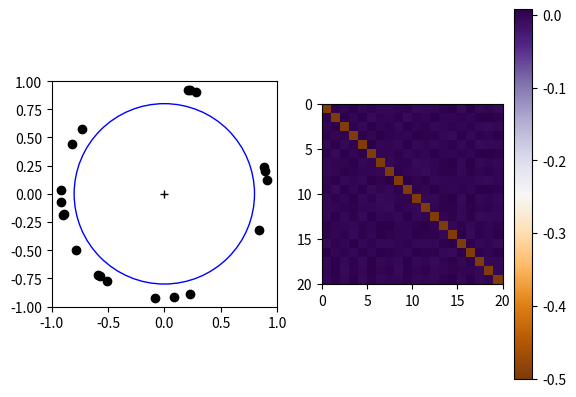
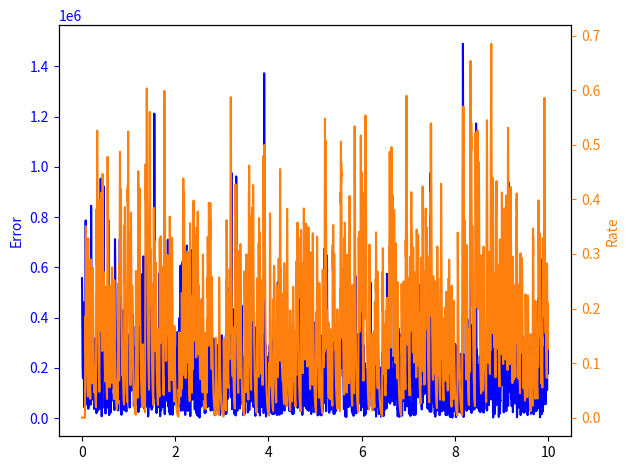
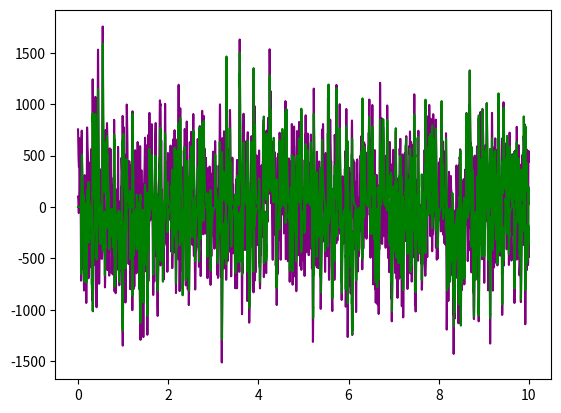
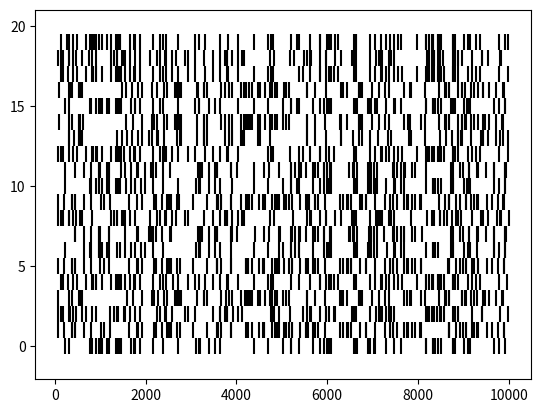
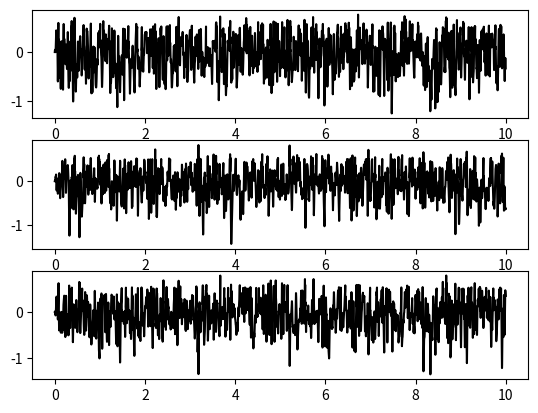

Here is the Python script that generated these plots, in order:
import numpy as np
import scipy.ndimage
import matplotlib.pyplot as plt
import math

N, M = 20, 2
lam = 50
S= 10
dt= 1e-3
Gam=round(S/dt)
F=np.zeros((N,M,Gam))
Om=np.zeros((N,N,Gam))
eF, eO= 1e-5, 1e-4
a, b= 0.21, 1.25
mu= 0.02
T= 0.5
sigi, nu= 2e3, 6
gam, om = 0.8, -0.5
sigv, sigt= 1e-3, 2e-2
F[:,:,0]=np.random.randn(N,M)
for n in range(N):
    L=np.linalg.norm(F[n,:,0])
    for i in range(M):
        F[n,i,0]=gam * F[n,i,0]/L
    #if F[n,0,0]>0: F[n,0,0]=-F[n,0,0]
Om[:,:,0]=om*np.identity(N)

V=np.zeros((N,Gam))
o=np.zeros((N,Gam))
r=np.zeros((N,Gam))
x0=sigi*np.random.randn(M,Gam)
x=scipy.ndimage.gaussian_filter1d(x0, sigma=nu, axis=1)
#x=np.fromfunction(lambda i, j: 700 * np.sin(j/100+i * np.pi/2), (M,Gam))
x2=np.zeros((M,Gam))
epv=sigv * np.random.randn(1,Gam)
ept=sigt * np.random.randn(1,Gam)
c=np.zeros((M,Gam))
xr=np.zeros((M,N,Gam))
rr=np.zeros((N,N,Gam))

for t in range(1,Gam):
    c[:,t-1]=(x[:,t]-x[:,t-1])+dt*lam * x[:,t-1]
    V[:,t]=(1-lam * dt) * V[:,t-1]+dt * F[:,:,t-1] @ c[:,t-1]+Om[:,:,t-1] @ o[:,t-1]+epv[0,t]
    n=np.argmax(V[:,t]-T-ept[0,t])
    F[:,:,t]=F[:,:,t-1]
    Om[:,:,t]=Om[:,:,t-1]
    if V[n,t]>T:
        o[n,t]=1
        F[n,:,t]=F[n,:,t-1]+eF * (a*x[:,t-1]-F[n,:,t-1])
        Om[:,n,t]=Om[:,n,t-1]-eO * (b * (V[:,t-1]+mu * r[:,t-1])+Om[:,n,t-1])
        Om[n,n,t]=Om[n,n,t-1]-eO*mu
    r[:,t]=(1-lam * dt) * r[:,t-1]+o[:,t-1]
    xr[:,:,t]=np.outer(x[:,t],r[:,t])
    rr[:,:,t]=np.outer(r[:,t],r[:,t])


D = np.mean(xr, axis=2) @ np.linalg.inv(np.mean(rr, axis=2))
for t in range(1, Gam):
    x2[:,t] = D @ r[:,t]


t = np.arange(0, S, dt)

fig=plt.figure()
ax=plt.subplot(121)
ax.set_aspect('equal')
cir2=plt.Circle((0,0), 0.8, color='b', fill=False)
ax.add_artist(cir2)

plt.scatter(F[:,0,Gam-1],F[:,1,Gam-1], c='k')

plt.plot(0,0, c='k', marker='+')
plt.axis([-1,1,-1,1])
ax2=plt.subplot(122)
ax2.set_aspect('equal')
im = ax2.pcolormesh(Om[:,:,Gam-1], cmap=plt.get_cmap('PuOr'))
fig.colorbar(im, ax=ax2)
plt.ylim(20,0)

fig, ax1 = plt.subplots()

ax1.plot(t, scipy.ndimage.uniform_filter1d(np.linalg.norm(x2-x, axis=0)**2, size=nu), c='b')
ax1.set_ylabel('Error', color='b')
ax1.tick_params('y', colors='b')
ax2 = ax1.twinx()
ax2.plot(t, np.mean(r, axis=0), c='tab:orange')
ax2.set_ylabel('Rate', color='tab:orange')
ax2.tick_params('y', colors='tab:orange')
fig.tight_layout()

plt.figure()
plt.plot(t, x[0,:], c='purple')
plt.plot(t, x[1,:], c='purple')
plt.plot(t, x2[0,:], c='g')
plt.plot(t, x2[1,:], c='g')

fig, ax=plt.subplots()
ax.eventplot([np.array(np.nonzero(row)[0]) for row in o], colors='k')

rv=np.random.randint(0,20, size=3)
plt.figure()

ax1=plt.subplot(311)
plt.plot(t, V[rv[0],:], c='k')
ax2=plt.subplot(312)
plt.plot(t, V[rv[1],:], c='k')
ax3=plt.subplot(313)
plt.plot(t, V[rv[2],:], c='k')
plt.show()
print(np.count_nonzero(o))
print(x[0,:])
print(x2[0,:])